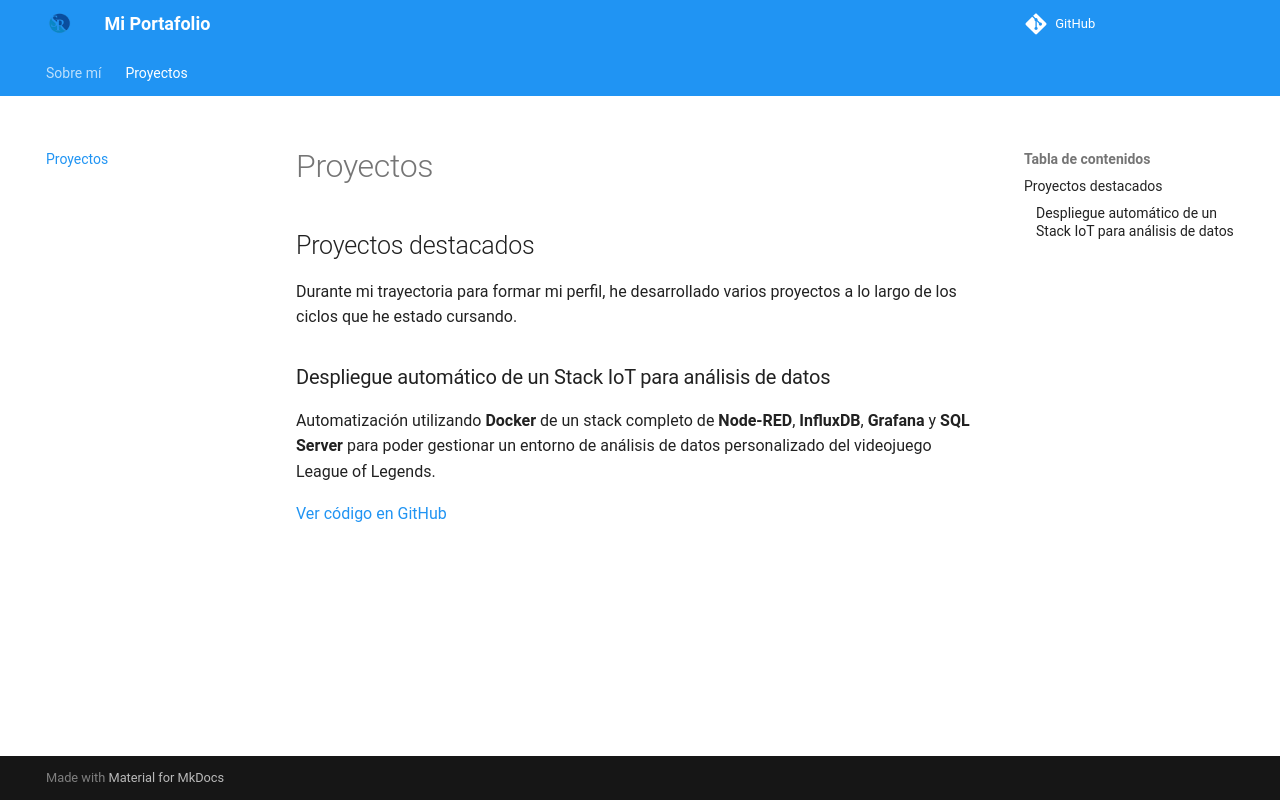

repository: samuel-rivera05/samuel-rivera05.github.io · page: proyectos/index.html · generator: mkdocs

##  Proyectos destacados

Durante mi trayectoria para formar mi perfil, he desarrollado varios proyectos a lo largo de los ciclos que he estado cursando.

###  TPV para Café-Bar
Sistema de punto de venta en **Visual Basic + SQL Server**.  
Gestión completa de comandas, stock y empleados.  
🔗 [Ver más →](proyectos.md)

### Despliegue automático de un Stack IoT para análisis de datos

Automatización utilizando **Docker** de un stack completo de **Node-RED**, **InfluxDB**, **Grafana** y **SQL Server** para poder gestionar un entorno de análisis de datos personalizado del videojuego League of Legends.

[Ver código en GitHub](https://github.com/samuel-rivera05/League-of-Legends-Stack-IoT)
